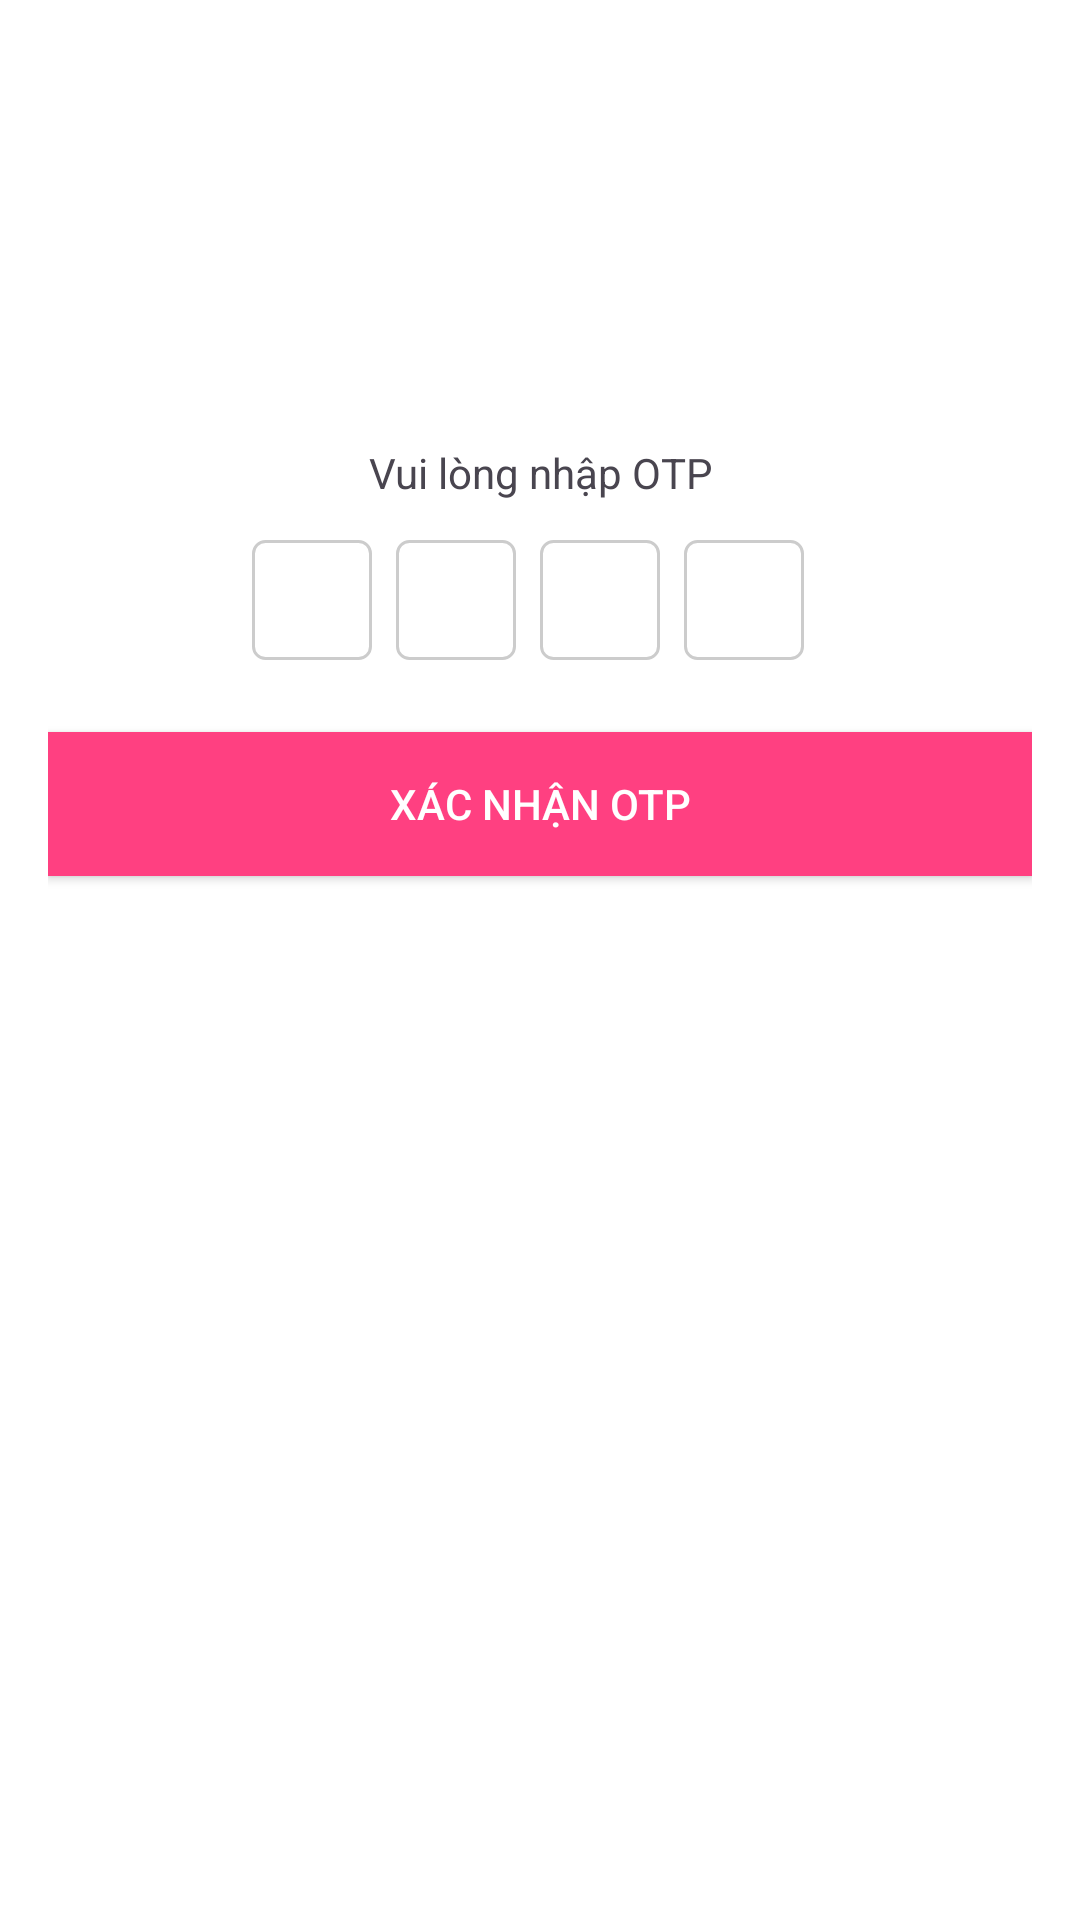

Produce the Android XML layout that renders to this screen, including the resource entries it uses.
<!-- AndroidManifest.xml: application theme Theme.ShopBanTraiCay -->
<!-- res/layout/activity_otpactivity.xml -->
<?xml version="1.0" encoding="utf-8"?>
<RelativeLayout xmlns:android="http://schemas.android.com/apk/res/android"
    android:layout_width="match_parent"
    android:layout_height="match_parent"
    android:background="@android:color/white"
    android:padding="16dp"
    android:layout_centerInParent="true">

    <ImageView
        android:id="@+id/logoImageView"
        android:layout_width="100dp"
        android:layout_height="100dp"
        android:src="@drawable/ic_launcher_background"
        android:layout_centerHorizontal="true"
        android:contentDescription="Logo"
        android:layout_marginTop="32dp" />
    <TextView
        android:layout_marginBottom="50dp"
        android:layout_width="match_parent"
        android:layout_height="wrap_content"
        android:text="Vui lòng nhập OTP"
        android:layout_gravity="center"
        android:textAlignment="center"
        android:layout_below="@id/logoImageView"
        >

    </TextView>
    <LinearLayout
        android:id="@+id/otpContainer"
        android:layout_width="match_parent"
        android:layout_height="wrap_content"
        android:layout_below="@id/logoImageView"
        android:layout_marginTop="32dp"
        android:gravity="center">

        
        <EditText
            android:id="@+id/otp1EditText"
            style="@style/OtpEditText"
            android:layout_marginEnd="8dp"/>

        <EditText
            android:id="@+id/otp2EditText"
            style="@style/OtpEditText"
            android:layout_marginEnd="8dp"/>

        <EditText
            android:id="@+id/otp3EditText"
            style="@style/OtpEditText"
            android:layout_marginEnd="8dp"/>

        <EditText
            android:id="@+id/otp4EditText"
            style="@style/OtpEditText"/>

    </LinearLayout>

    <Button
        android:id="@+id/verifyOtpButton"
        android:layout_width="match_parent"
        android:layout_height="wrap_content"
        android:layout_below="@id/otpContainer"
        android:layout_marginTop="24dp"
        android:text="Xác nhận OTP"
        android:background="@color/colorAccent"
        android:textColor="@android:color/white"
        android:padding="12dp"/>

</RelativeLayout>
<!-- resources referenced by this layout -->
<resources>
  <color name="colorAccent">#FF4081</color>
  <style name="OtpEditText">
          <item name="android:layout_width">40dp</item>
          <item name="android:layout_height">40dp</item>
          <item name="android:inputType">number</item>
          <item name="android:maxLength">1</item>
          <item name="android:textSize">18sp</item>
          <item name="android:gravity">center</item>
          <item name="android:background">@drawable/edit_text_border</item>
          <item name="android:layout_marginEnd">8dp</item>
      </style>
  <style name="Theme.ShopBanTraiCay" parent="Base.Theme.ShopBanTraiCay" />
  <!-- drawable edit_text_border (drawable) -->
  <?xml version="1.0" encoding="utf-8"?>
  <shape xmlns:android="http://schemas.android.com/apk/res/android">
      <solid android:color="#FFFFFF" />
      <corners android:radius="4dp" />
      <stroke android:color="#CCCCCC" android:width="1dp" />
  </shape>
  <style name="Base.Theme.ShopBanTraiCay" parent="Theme.Material3.DayNight.NoActionBar">
          
          
      </style>
</resources>
